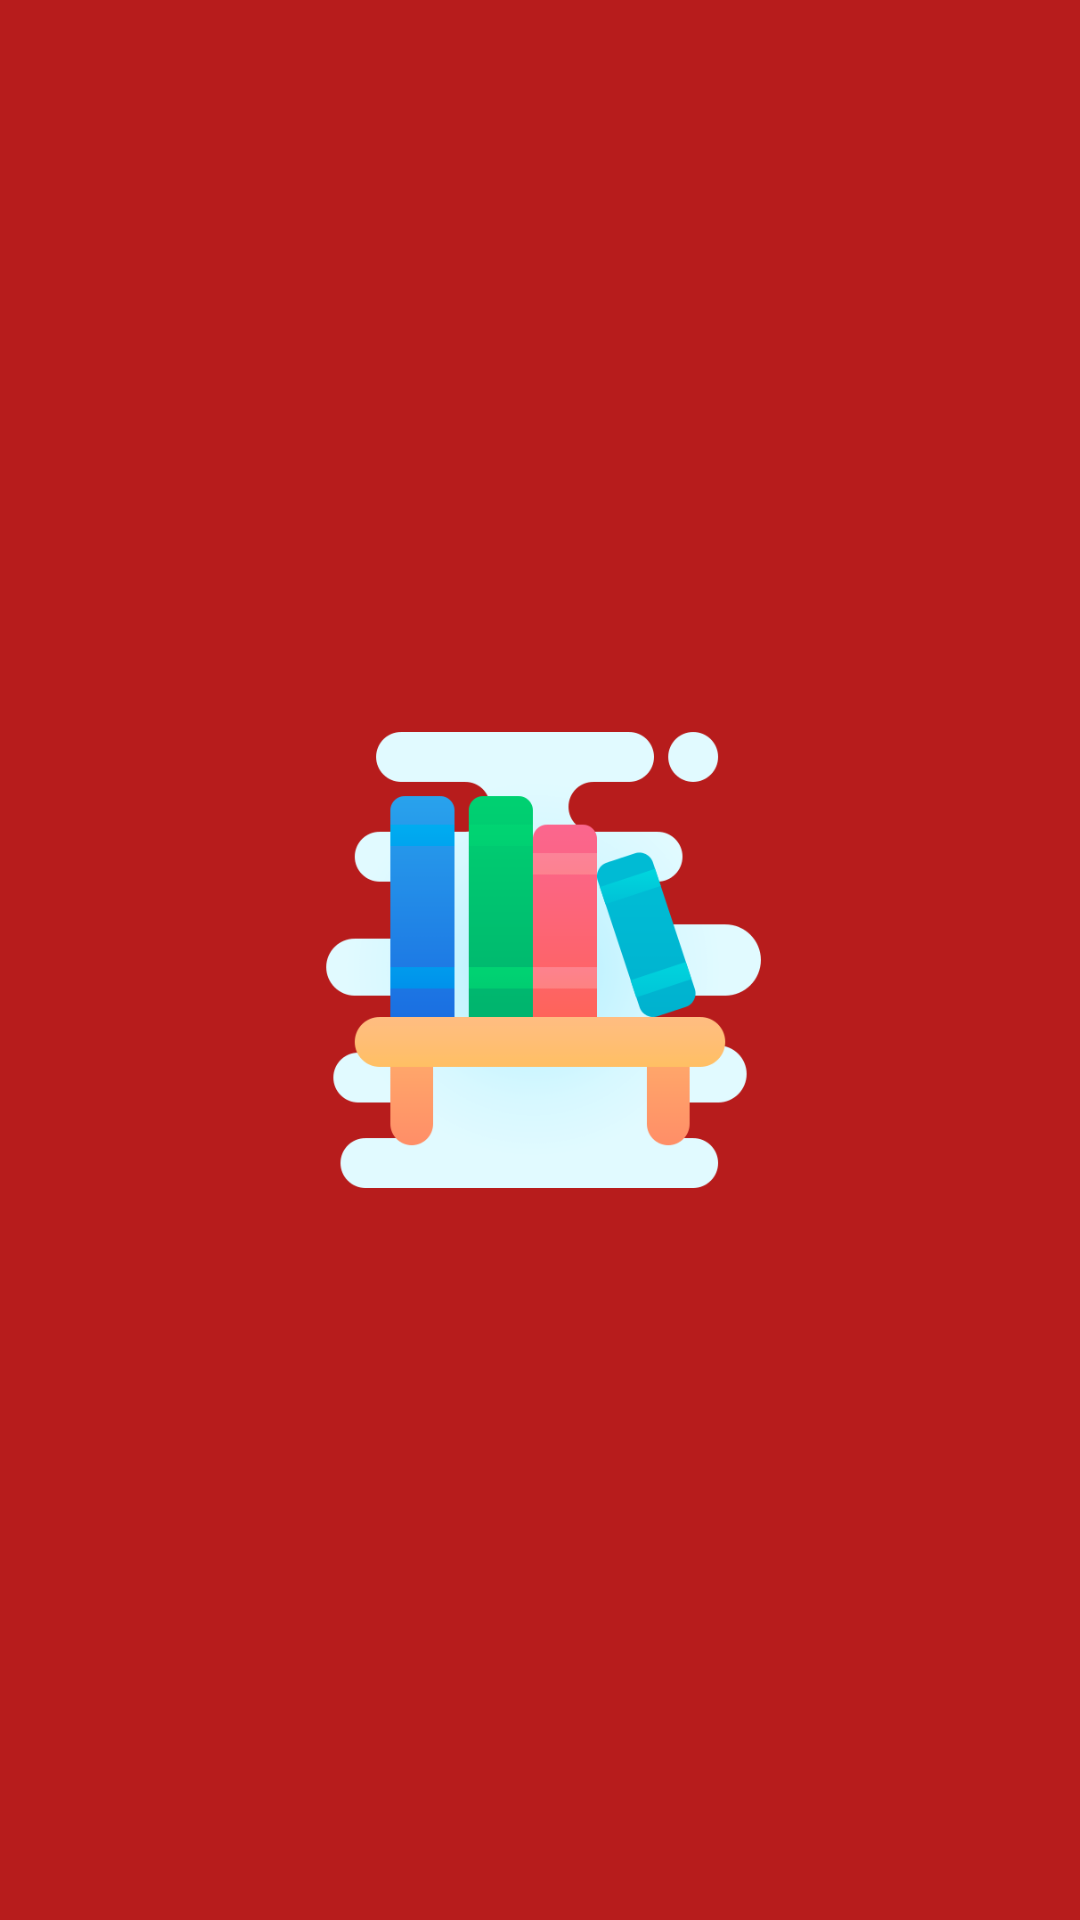

Reconstruct the res/layout file that produces this screen, plus the resources it refers to.
<!-- AndroidManifest.xml: application theme Theme.KuliahKu -->
<!-- res/layout/activity_splash.xml -->
<?xml version="1.0" encoding="utf-8"?>
<RelativeLayout xmlns:android="http://schemas.android.com/apk/res/android"
    xmlns:tools="http://schemas.android.com/tools"
    android:layout_width="match_parent"
    android:layout_height="match_parent"
    android:background="@color/red_900"
    tools:context=".SplashActivity">

    <ImageView
        android:id="@+id/splash_iv"
        android:layout_width="152dp"
        android:layout_height="152dp"
        android:layout_centerHorizontal="true"
        android:layout_centerVertical="true"
        android:src="@drawable/icons8_book_shelf_512px" />

</RelativeLayout>
<!-- resources referenced by this layout -->
<resources>
  <color name="red_900">#b71c1c</color>
  <!-- drawable icons8_book_shelf_512px: png bitmap (drawable, 35926 bytes) -->
  <style name="Theme.KuliahKu" parent="Theme.MaterialComponents.Light.NoActionBar">
          
          <item name="colorPrimary">@color/purple_500</item>
          <item name="colorPrimaryVariant">@color/purple_700</item>
          <item name="colorOnPrimary">@color/white</item>
          
          <item name="colorSecondary">@color/teal_200</item>
          <item name="colorSecondaryVariant">@color/teal_700</item>
          <item name="colorOnSecondary">@color/black</item>
          
          <item name="android:statusBarColor" tools:targetApi="l">@color/black</item>
          
          <item name="android:colorControlActivated">@color/red_900</item>
          <item name="material_dialog_background">#FFFFFF</item>
          <item name="material_dialog_title_text_color">#000000</item>
          <item name="material_dialog_message_text_color">#5F5F5F</item>
          <item name="material_dialog_positive_button_color">@color/red_900</item>
          <item name="material_dialog_positive_button_text_color">#FFFFFF</item>
          <item name="material_dialog_negative_button_text_color">@color/red_900</item>
      </style>
  <color name="purple_500">#FF6200EE</color>
  <color name="purple_700">#FF3700B3</color>
  <color name="white">#FFFFFFFF</color>
  <color name="teal_200">#FF03DAC5</color>
  <color name="teal_700">#FF018786</color>
  <color name="black">#FF000000</color>
</resources>
